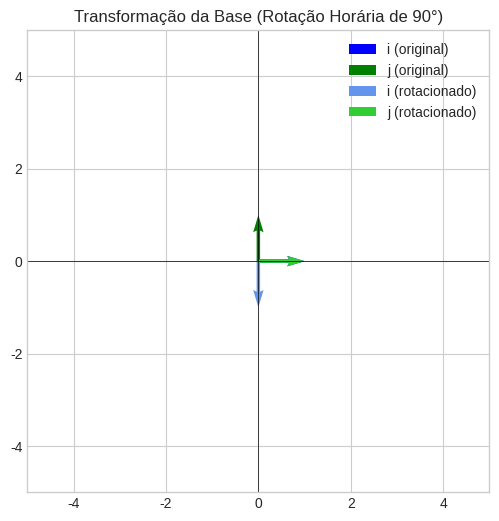
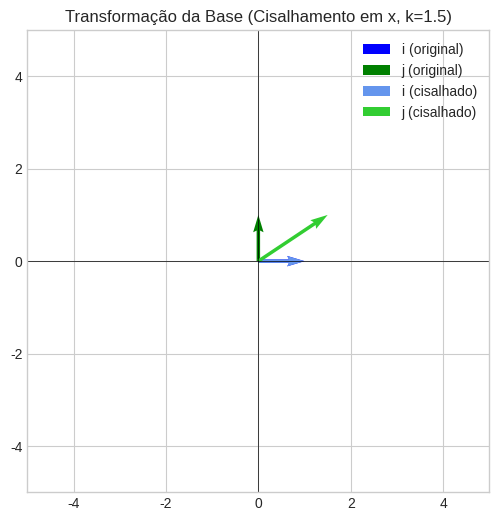

Python code for these plots, in order:
#configuração
import numpy as np
import matplotlib.pyplot as plt

#estilo de gráfico bonitinho
plt.style.use('seaborn-v0_8-whitegrid')

def plot_vectors(vectors, colors, labels, ax, title="Visualização de Vetores"):
    #função auxiliar para plotar uma lista de vetores 2D.

    ax.axhline(0, color='black', linewidth=0.5)
    ax.axvline(0, color='black', linewidth=0.5)
    ax.set_xlim(-5, 5)
    ax.set_ylim(-5, 5)
    ax.set_aspect('equal', adjustable='box')
    ax.grid(True)
    
    for i, vec in enumerate(vectors):
        #vai plotar cada vetor partindo da origem (0,0)
        ax.quiver(0, 0, vec[0], vec[1], angles='xy', scale_units='xy', scale=1, color=colors[i], label=labels[i])
        
    ax.set_title(title)
    ax.legend()

# Definição dos vetores da base canônica i e j
i_hat = np.array([1, 0])
j_hat = np.array([0, 1])

#obtenção numérica da matriz de rotação
#vetores da base após a rotação
i_hat_rot = np.array([0, -1])
j_hat_rot = np.array([1, 0])

#a matriz é formada pelas colunas dos vetores transformados
#em numPy, criamos uma lista de colunas e transpô-la com .T
M_rot = np.array([i_hat_rot, j_hat_rot]).T

print("Vetor i original:", i_hat)
print("Vetor i rotacionado:", i_hat_rot)
print("\nVetor j original:", j_hat)
print("Vetor j rotacionado:", j_hat_rot)
print("\nMatriz de Rotação Horária de 90° (M_rot):\n", M_rot)


#visualização gráfica da transformação da base
fig, ax = plt.subplots(figsize=(6, 6))
plot_vectors(
    vectors=[i_hat, j_hat, i_hat_rot, j_hat_rot],
    colors=['blue', 'green', 'cornflowerblue', 'limegreen'],
    labels=['i (original)', 'j (original)', 'i (rotacionado)', 'j (rotacionado)'],
    ax=ax,
    title="Transformação da Base (Rotação Horária de 90°)"
)
plt.show()

#obtenção numérica da matriz de cisalhamento
k = 1.5

#vetores da base após o cisalhamento
i_hat_shear = np.array([1, 0])
j_hat_shear = np.array([k, 1]) # (0 + k*1, 1)

#a matriz é formada pelas colunas dos vetores transformados
M_shear = np.array([i_hat_shear, j_hat_shear]).T

print("Fator de cisalhamento (k):", k)
print("\nVetor i original:", i_hat)
print("Vetor i cisalhado:", i_hat_shear)
print("\nVetor j original:", j_hat)
print("Vetor j cisalhado:", j_hat_shear)
print(f"\nMatriz de Cisalhamento em x (k={k}) (M_shear):\n", M_shear)

#visualização gráfica da transformação da base
fig, ax = plt.subplots(figsize=(6, 6))
plot_vectors(
    vectors=[i_hat, j_hat, i_hat_shear, j_hat_shear],
    colors=['blue', 'green', 'cornflowerblue', 'limegreen'],
    labels=['i (original)', 'j (original)', 'i (cisalhado)', 'j (cisalhado)'],
    ax=ax,
    title=f"Transformação da Base (Cisalhamento em x, k={k})"
)
plt.show()